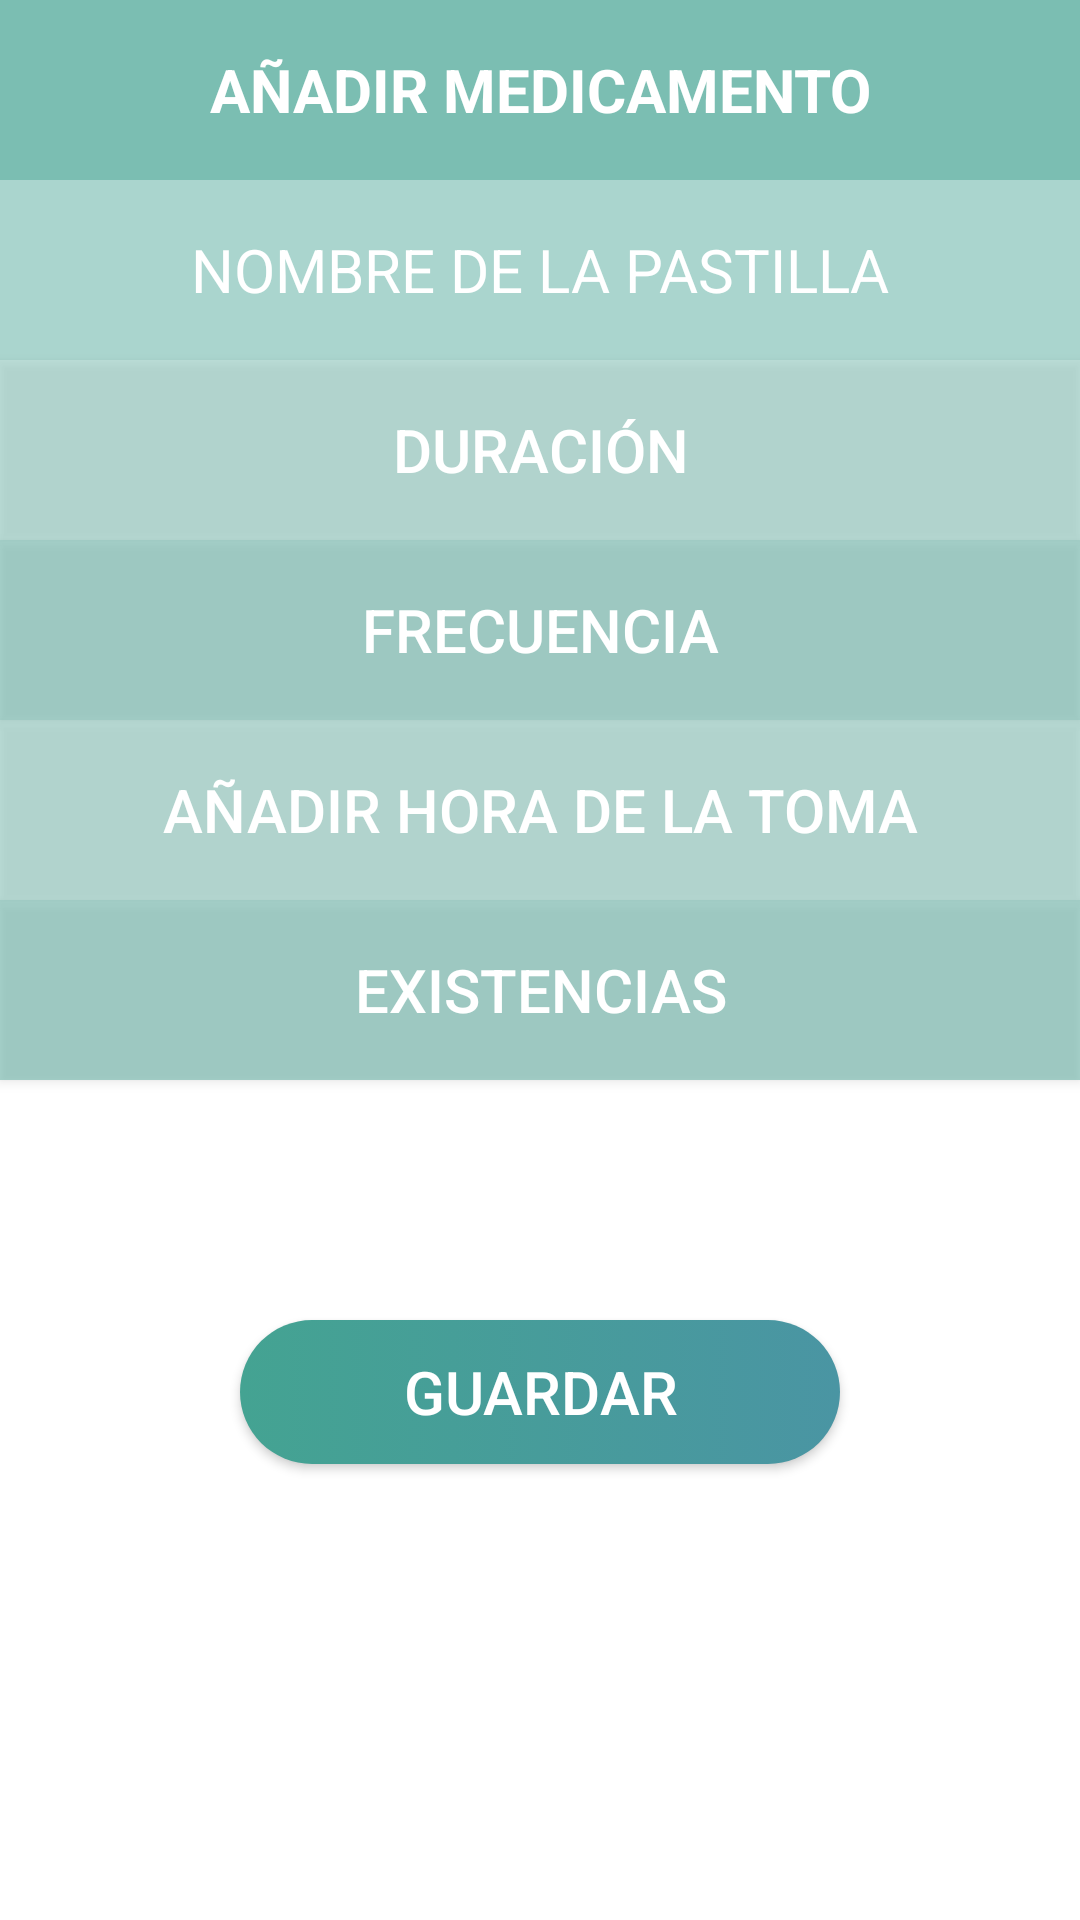

Layout XML and referenced resources for this Android screen:
<!-- AndroidManifest.xml: application theme AppTheme -->
<!-- res/layout/activity_add_pills.xml -->
<?xml version="1.0" encoding="utf-8"?>
<LinearLayout xmlns:android="http://schemas.android.com/apk/res/android"
    xmlns:tools="http://schemas.android.com/tools"
    xmlns:app="http://schemas.android.com/apk/res-auto"
    android:id="@+id/signup_layout_id"
    android:layout_width="match_parent"
    android:layout_height="match_parent"
    tools:context="edu.upf.pillup.HOME_ICONS.Add_Pills"
    android:background="#ffffff"
    android:orientation="vertical">


    <TextView
        android:id="@+id/textView3"
        android:layout_width="match_parent"
        android:layout_height="60dp"
        android:text="@string/a_adir_medicamento"
        android:textAllCaps="true"
        android:gravity="center"
        android:textColor="#ffffff"
        android:textStyle="bold"
        android:textSize="20sp"
        android:background="@color/fondo" />

    <EditText
        android:id="@+id/PillName"
        style="@style/pill"
        android:layout_marginTop="0dp"
        android:gravity="center"
        android:hint="@string/nombre_de_la_pastilla"
        android:inputType="text"
        android:background="@color/profile"
        android:textColor="#ffffff"
        android:textColorHint="#ffffff" />

    <Button
        android:id="@+id/Duration"
        style="@style/pill"
        android:gravity="center"
        android:hint="@string/duraci_n"
        android:background="@color/profile2"
        android:textColorHint="#ffffff" />

    <Button
        android:id="@+id/Frequency"
        style="@style/pill"
        android:gravity="center"
        android:hint="@string/frecuencia"
        android:background="@color/profile"
        android:textColorHint="#ffffff" />
    <Button
        android:id="@+id/AddTime"
        style="@style/pill"
        android:gravity="center"
        android:hint="@string/a_adir_hora_de_la_toma"
        android:background="@color/profile2"
        android:textColorHint="#ffffff" />

    <Button
        android:id="@+id/Number"
        style="@style/pill"
        android:background="@color/profile"
        android:gravity="center"
        android:hint="@string/existencias"
        android:textColorHint="#ffffff" />

    <Button
        android:id="@+id/Save"
        style="@style/button_style"
        android:layout_margin="80dp"
        android:layout_marginTop="90dp"
        android:text="@string/guardar"
        android:textAlignment="center"
        android:textColor="#ffffff"
        app:layout_constraintTop_toBottomOf="@+id/Number" />

</LinearLayout>
<!-- resources referenced by this layout -->
<resources>
  <color name="fondo">#B344A392</color>
  <color name="profile">#7344A392</color>
  <color name="profile2">#5944A392</color>
  <string name="a_adir_hora_de_la_toma">AÑADIR HORA DE LA TOMA</string>
  <string name="a_adir_medicamento">Añadir medicamento</string>
  <string name="duraci_n">DURACIÓN</string>
  <string name="existencias">EXISTENCIAS</string>
  <string name="frecuencia">FRECUENCIA</string>
  <string name="guardar">Guardar</string>
  <string name="nombre_de_la_pastilla">NOMBRE DE LA PASTILLA</string>
  <style name="button_style">
          <item name="android:background">@drawable/button_background</item>
          <item name="android:layout_width">match_parent</item>
          <item name="android:layout_margin">10dp</item>
          <item name="android:layout_height">wrap_content</item>
          <item name="android:textSize">20dp</item>
      </style>
  <style name="pill">
          <item name="android:background">@drawable/background_pill</item>
          <item name="android:layout_width">match_parent</item>
          <item name="android:layout_height">60dp</item>
          <item name="android:textSize">20dp</item>
      </style>
  <style name="AppTheme" parent="Theme.AppCompat.Light.NoActionBar">
          
          <item name="colorPrimary">@color/colorPrimary</item>
          <item name="colorPrimaryDark">@color/colorPrimaryDark</item>
          <item name="colorAccent">@color/colorAccent</item>
      </style>
  <!-- drawable button_background (drawable) -->
  <?xml version="1.0" encoding="utf-8"?>
  <selector xmlns:android="http://schemas.android.com/apk/res/android" >
      <item >
          <shape android:shape="rectangle">
              <corners android:radius="50dp"></corners>
              <solid android:color="#FDFDFE"></solid>
              <size android:height="30dp"></size>
              <gradient android:startColor="#44A392"
                  android:endColor="#4A95A3"/>
          </shape>
      </item>
  </selector>
  <!-- drawable background_pill (drawable) -->
  <?xml version="1.0" encoding="utf-8"?>
  <selector xmlns:android="http://schemas.android.com/apk/res/android" >
      <item>
          <shape android:layout_height="match_parent" android:shape="rectangle">
              <size android:height="25dp"></size>
          </shape>
      </item>
  </selector>
  <color name="colorPrimary">#3f51b5</color>
  <color name="colorPrimaryDark">#B344A392</color>
  <color name="colorAccent">#FF4081</color>
</resources>
